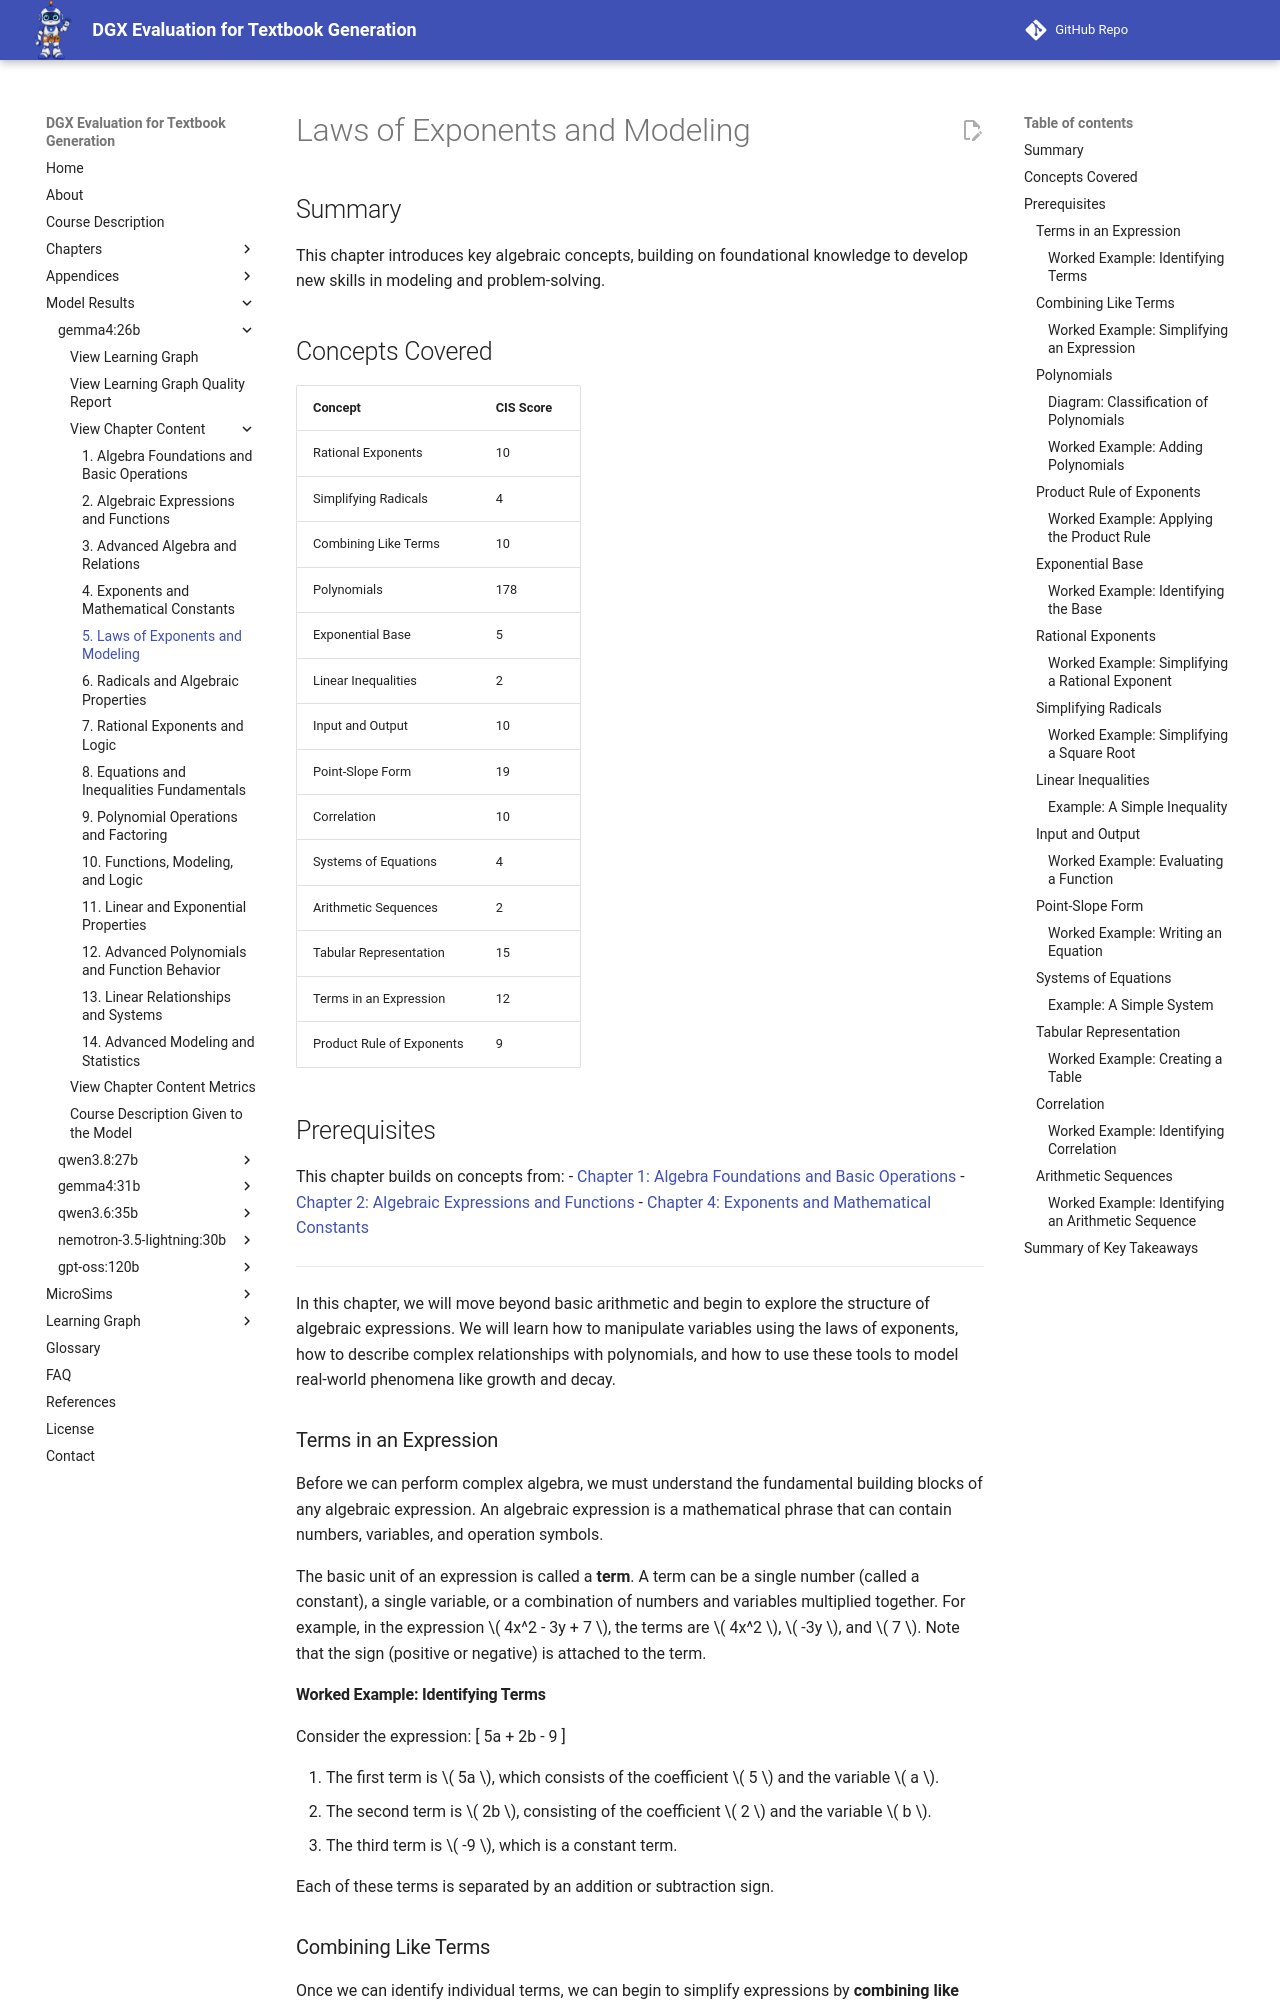

repository: dmccreary/dgx-eval · page: models/gemma4-26b/chapters/05-laws-of-exponents-and-modeling/index.html · generator: mkdocs

---
title: "Laws of Exponents and Modeling"
description: "Explore the powerful rules of exponents, from simplifying radicals to modeling real-world growth and decay."
generated_by: claude skill chapter-content-generator
date: "2026-10-10 13:15:00"
version: 1.11
---

# Laws of Exponents and Modeling

## Summary
This chapter introduces key algebraic concepts, building on foundational knowledge to develop new skills in modeling and problem-solving.

## Concepts Covered
| Concept | CIS Score |
|---------|-----------|
| Rational Exponents | 10 |
| Simplifying Radicals | 4 |
| Combining Like Terms | 10 |
| Polynomials | 178 |
| Exponential Base | 5 |
| Linear Inequalities | 2 |
| Input and Output | 10 |
| Point-Slope Form | 19 |
| Correlation | 10 |
| Systems of Equations | 4 |
| Arithmetic Sequences | 2 |
| Tabular Representation | 15 |
| Terms in an Expression | 12 |
| Product Rule of Exponents | 9 |

## Prerequisites
This chapter builds on concepts from:
- [Chapter 1: Algebra Foundations and Basic Operations](../01-algebra-foundations-and-basic-operations/index.md)
- [Chapter 2: Algebraic Expressions and Functions](../02-algebraic-expressions-and-functions/index.md)
- [Chapter 4: Exponents and Mathematical Constants](../04-exponents-and-mathematical-constants/index.md)

---

In this chapter, we will move beyond basic arithmetic and begin to explore the structure of algebraic expressions. We will learn how to manipulate variables using the laws of exponents, how to describe complex relationships with polynomials, and how to use these tools to model real-world phenomena like growth and decay.

### Terms in an Expression

Before we can perform complex algebra, we must understand the fundamental building blocks of any algebraic expression. An algebraic expression is a mathematical phrase that can contain numbers, variables, and operation symbols.

The basic unit of an expression is called a **term**. A term can be a single number (called a constant), a single variable, or a combination of numbers and variables multiplied together. For example, in the expression \( 4x^2 - 3y + 7 \), the terms are \( 4x^2 \), \( -3y \), and \( 7 \). Note that the sign (positive or negative) is attached to the term.

#### Worked Example: Identifying Terms

Consider the expression:
\[ 5a + 2b - 9 \]

1. The first term is \( 5a \), which consists of the coefficient \( 5 \) and the variable \( a \).
2. The second term is \( 2b \), consisting of the coefficient \( 2 \) and the variable \( b \).
3. The third term is \( -9 \), which is a constant term.

Each of these terms is separated by an addition or subtraction sign.

### Combining Like Terms

Once we can identify individual terms, we can begin to simplify expressions by **combining like terms**. 

Two or more terms are considered **like terms** if they have the exact same variables raised to the exact same exponents. The coefficients (the numbers in front of the variables) do not need to be the same. For instance, \( 7x^2 \) and \( -2x^2 \) are like terms, but \( 7x^2 \) and \( 7x \) are not, because the exponents are different.
